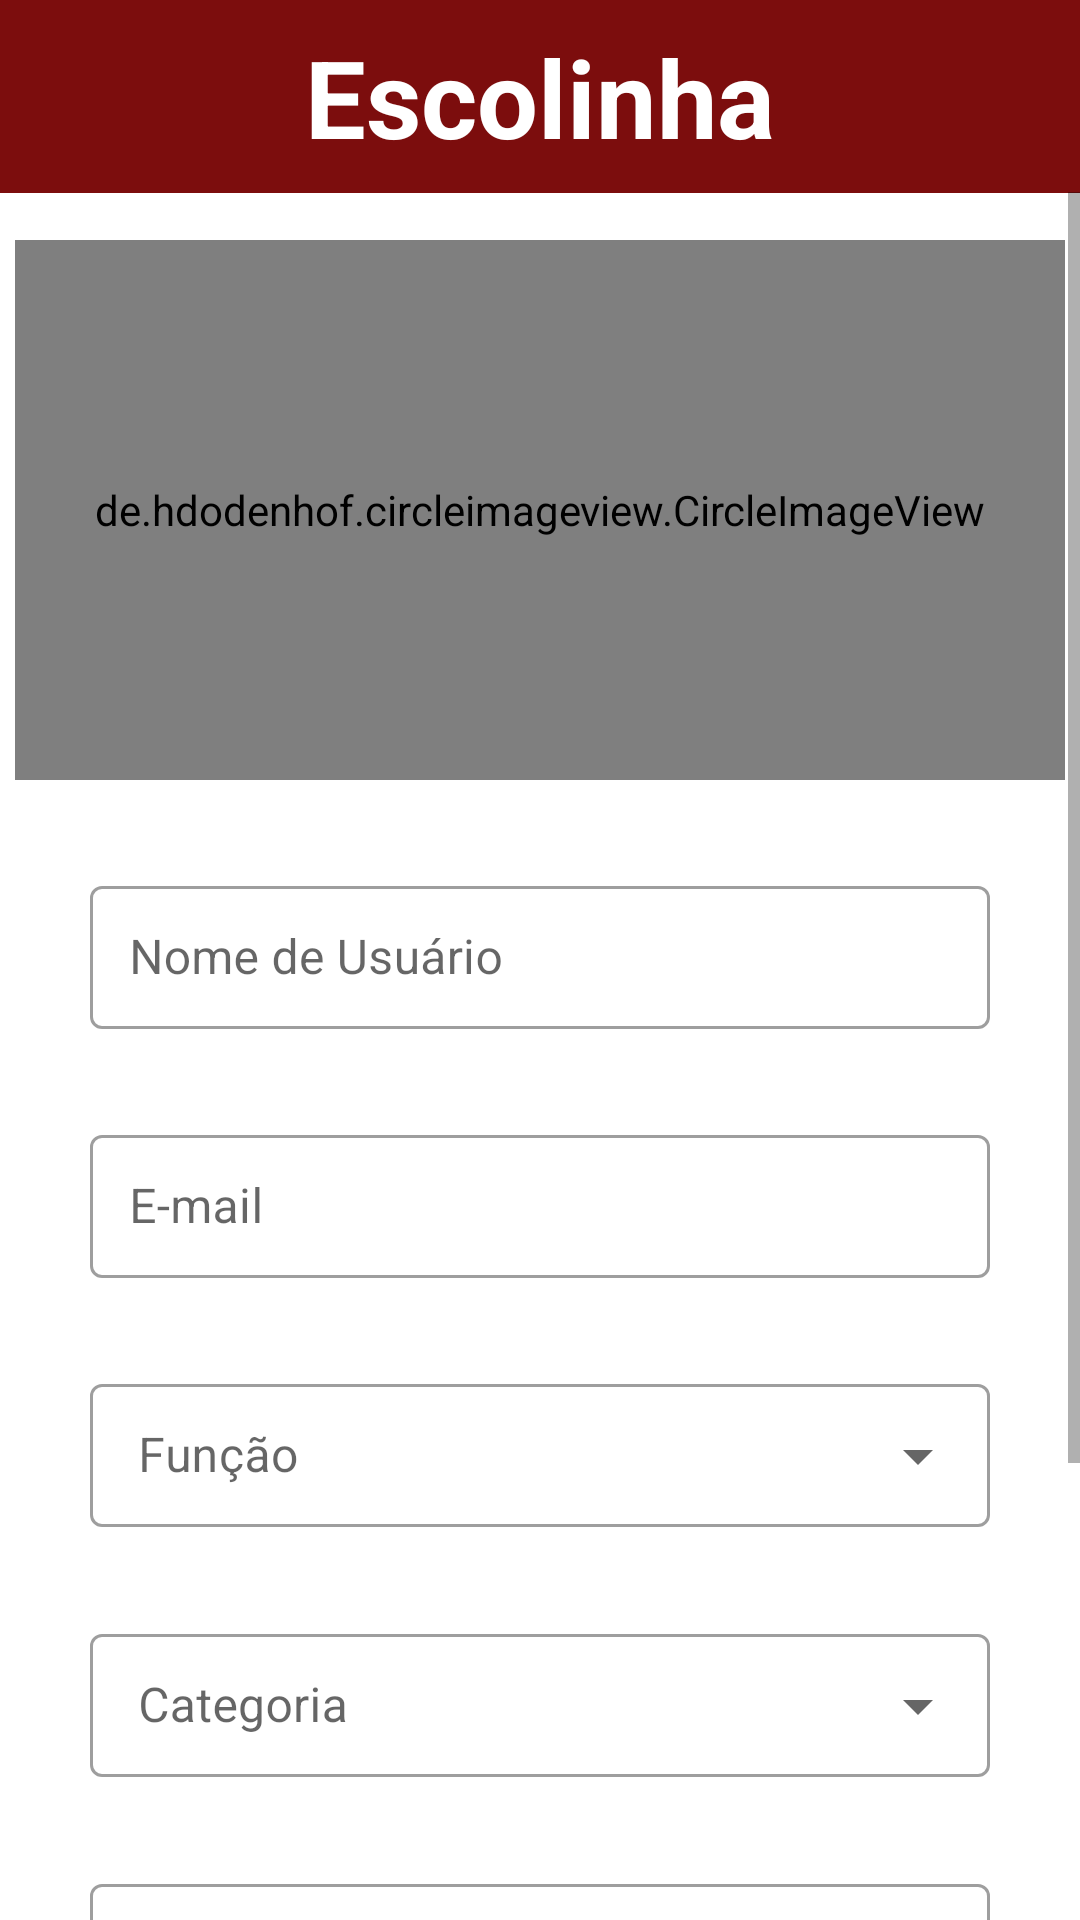

Android layout source for this screen:
<!-- AndroidManifest.xml: application theme Theme.EscolinhaJDB -->
<!-- res/layout/fragment_register.xml -->
<?xml version="1.0" encoding="utf-8"?>
<androidx.constraintlayout.widget.ConstraintLayout xmlns:android="http://schemas.android.com/apk/res/android"
    xmlns:app="http://schemas.android.com/apk/res-auto"
    xmlns:tools="http://schemas.android.com/tools"
    android:layout_width="match_parent"
    android:layout_height="match_parent"
    tools:context=".presentation.coach.RegisterCoachFragment">

    <androidx.constraintlayout.widget.ConstraintLayout
        android:id="@+id/falseToolbar"
        android:layout_width="match_parent"
        android:layout_height="wrap_content"
        android:background="@color/jdb"
        app:layout_constraintEnd_toEndOf="parent"
        app:layout_constraintStart_toStartOf="parent"
        app:layout_constraintTop_toTopOf="parent">

        <TextView
            android:id="@+id/pageTitle"
            android:layout_width="wrap_content"
            android:layout_height="wrap_content"
            android:padding="8dp"
            android:text="@string/app_name"
            android:textColor="@color/white"
            android:textSize="36sp"
            android:textStyle="bold"
            app:layout_constraintEnd_toEndOf="parent"
            app:layout_constraintStart_toStartOf="parent"
            app:layout_constraintTop_toTopOf="parent" />

        <ImageButton
            android:id="@+id/btnBack"
            android:layout_width="48dp"
            android:layout_height="48dp"
            android:layout_marginStart="16dp"
            android:background="@color/transparent"
            android:contentDescription="@string/back"
            android:gravity="center"
            android:src="@drawable/ic_back_24"
            android:textColor="@color/white"
            app:layout_constraintBottom_toBottomOf="parent"
            app:layout_constraintStart_toStartOf="parent"
            app:layout_constraintTop_toTopOf="parent" />

    </androidx.constraintlayout.widget.ConstraintLayout>


    <ScrollView
        android:layout_width="match_parent"
        android:layout_height="match_parent"
        android:layout_marginTop="64dp"
        app:layout_constraintTop_toBottomOf="@id/falseToolbar">

        <androidx.constraintlayout.widget.ConstraintLayout
            android:layout_width="match_parent"
            android:layout_height="0dp">


            <de.hdodenhof.circleimageview.CircleImageView
                android:id="@+id/coachImg"
                android:layout_width="350dp"
                android:layout_height="180dp"
                android:layout_marginTop="16dp"
                android:gravity="center"
                android:src="@drawable/person_"
                app:layout_constraintEnd_toEndOf="parent"
                app:layout_constraintStart_toStartOf="parent"
                app:layout_constraintTop_toTopOf="parent" />

            <com.google.android.material.textfield.TextInputLayout
                android:id="@+id/edtUserNameLayout"
                style="@style/Widget.MaterialComponents.TextInputLayout.OutlinedBox.Dense"
                android:layout_width="match_parent"
                android:layout_height="wrap_content"
                android:layout_margin="30dp"
                app:layout_constraintTop_toBottomOf="@+id/coachImg"
                tools:layout_editor_absoluteX="30dp">


                <com.google.android.material.textfield.TextInputEditText
                    android:id="@+id/edtUserName"
                    android:layout_width="match_parent"
                    android:layout_height="wrap_content"
                    android:hint="Nome de Usuário"
                    android:inputType="textCapWords"
                    android:maxLines="1"
                    android:padding="13dp"
                    app:layout_constraintTop_toBottomOf="@+id/edtPlayerNameLayout" />

            </com.google.android.material.textfield.TextInputLayout>

            <com.google.android.material.textfield.TextInputLayout
                android:id="@+id/edtEmailLayout"
                style="@style/Widget.MaterialComponents.TextInputLayout.OutlinedBox.Dense"
                android:layout_width="match_parent"
                android:layout_height="wrap_content"
                android:layout_margin="30dp"
                app:layout_constraintTop_toBottomOf="@+id/edtUserNameLayout">


                <com.google.android.material.textfield.TextInputEditText
                    android:id="@+id/edtEmail"
                    android:layout_width="match_parent"
                    android:layout_height="wrap_content"
                    android:hint="E-mail"
                    android:inputType="text"
                    android:maxLines="1"
                    android:padding="13dp"
                    app:layout_constraintTop_toBottomOf="@+id/edtPlayerNameLayout" />

            </com.google.android.material.textfield.TextInputLayout>

            <com.google.android.material.textfield.TextInputLayout
                android:id="@+id/edtFunctionLayout"
                style="@style/Widget.MaterialComponents.TextInputLayout.OutlinedBox.Dense.ExposedDropdownMenu"
                android:layout_width="match_parent"
                android:layout_height="wrap_content"
                android:layout_margin="30dp"
                android:hint="Função"
                app:layout_constraintTop_toBottomOf="@+id/edtEmailLayout"
                tools:layout_editor_absoluteX="30dp">


                <AutoCompleteTextView
                    android:id="@+id/edtFunction"
                    android:layout_width="match_parent"
                    android:layout_height="wrap_content"
                    android:textSize="16sp"
                    android:focusable="false"
                    android:completionThreshold="20"/>


                
                
                
                
                
                
                
                

                

            </com.google.android.material.textfield.TextInputLayout>

            <com.google.android.material.textfield.TextInputLayout
                android:id="@+id/edtCategoryLayout"
                style="@style/Widget.MaterialComponents.TextInputLayout.OutlinedBox.Dense.ExposedDropdownMenu"
                android:layout_width="match_parent"
                android:layout_height="wrap_content"
                android:layout_margin="30dp"
                android:hint="Categoria"
                app:layout_constraintTop_toBottomOf="@id/edtFunctionLayout">

                <AutoCompleteTextView
                    android:id="@+id/edtCategory"
                    android:layout_width="match_parent"
                    android:layout_height="wrap_content"
                    android:inputType="text"
                    android:textSize="16sp"
                    android:focusable="false"
                    android:completionThreshold="20"/>

            </com.google.android.material.textfield.TextInputLayout>


            <com.google.android.material.textfield.TextInputLayout
                android:id="@+id/edtBirthLayout"
                style="@style/Widget.MaterialComponents.TextInputLayout.OutlinedBox.Dense"
                android:layout_width="match_parent"
                android:layout_height="wrap_content"
                android:layout_margin="30dp"
                android:hint="@string/birth"
                app:layout_constraintTop_toBottomOf="@id/edtCategoryLayout">

                <com.google.android.material.textfield.TextInputEditText
                    android:id="@+id/tvBirth"
                    android:layout_width="match_parent"
                    android:layout_height="wrap_content"
                    android:clickable="true"
                    android:cursorVisible="false"
                    android:focusable="false"
                    android:inputType="none"
                    android:longClickable="false"
                    android:padding="13dp" />

            </com.google.android.material.textfield.TextInputLayout>


            <com.google.android.material.textfield.TextInputLayout
                android:id="@+id/edtPasswordLayout"
                style="@style/Widget.MaterialComponents.TextInputLayout.OutlinedBox.Dense"
                android:layout_width="match_parent"
                android:layout_height="wrap_content"
                android:layout_margin="30dp"
                android:hint="Senha"
                app:layout_constraintTop_toBottomOf="@id/edtBirthLayout"
                app:passwordToggleEnabled="true">

                <com.google.android.material.textfield.TextInputEditText
                    android:id="@+id/edtPassword"
                    android:layout_width="match_parent"
                    android:layout_height="wrap_content"
                    android:inputType="textPassword"
                    android:padding="13dp" />

            </com.google.android.material.textfield.TextInputLayout>


            <com.google.android.material.button.MaterialButton
                android:id="@+id/btnCancel"
                android:layout_width="wrap_content"
                android:layout_height="wrap_content"
                android:layout_marginStart="30sp"
                android:layout_marginTop="30dp"
                android:layout_marginBottom="10dp"
                android:background="#00000000"
                android:padding="0dp"
                android:text="cancelar"
                android:textColor="@color/blue"
                app:layout_constraintBottom_toBottomOf="parent"
                app:layout_constraintStart_toStartOf="parent"
                app:layout_constraintTop_toBottomOf="@+id/edtPasswordLayout" />

            <com.google.android.material.button.MaterialButton
                android:id="@+id/btnDone"
                android:layout_width="wrap_content"
                android:layout_height="wrap_content"
                android:layout_marginEnd="30dp"
                android:layout_marginBottom="10dp"
                android:text="cadastrar"
                app:layout_constraintBottom_toBottomOf="parent"
                app:layout_constraintEnd_toEndOf="parent"
                app:layout_constraintTop_toTopOf="@+id/btnCancel" />

        </androidx.constraintlayout.widget.ConstraintLayout>
    </ScrollView>

</androidx.constraintlayout.widget.ConstraintLayout>
<!-- resources referenced by this layout -->
<resources>
  <color name="blue">#002AFF</color>
  <color name="jdb">#7C0D0D</color>
  <color name="transparent">#00FFFFFF</color>
  <color name="white">#FFFFFFFF</color>
  <string name="app_name">Escolinha</string>
  <string name="back">voltar</string>
  <string name="birth">Nascimento</string>
  <style name="Theme.EscolinhaJDB" parent="Theme.MaterialComponents.DayNight.NoActionBar">
          
          <item name="colorPrimary">@color/jdb</item>
          <item name="colorPrimaryVariant">@color/jdb_light</item>
          <item name="colorOnPrimary">@color/white</item>
          
          <item name="colorSecondary">@color/jdb_light</item>
          <item name="colorSecondaryVariant">@color/jdb_ultra_light</item>
          <item name="colorOnSecondary">#000000</item>
          
          <item name="android:statusBarColor" tools:targetApi="l">?attr/colorPrimary</item>
          
      </style>
  <color name="jdb_light">#7A2222</color>
  <color name="jdb_ultra_light">#FF7A7A</color>
</resources>
